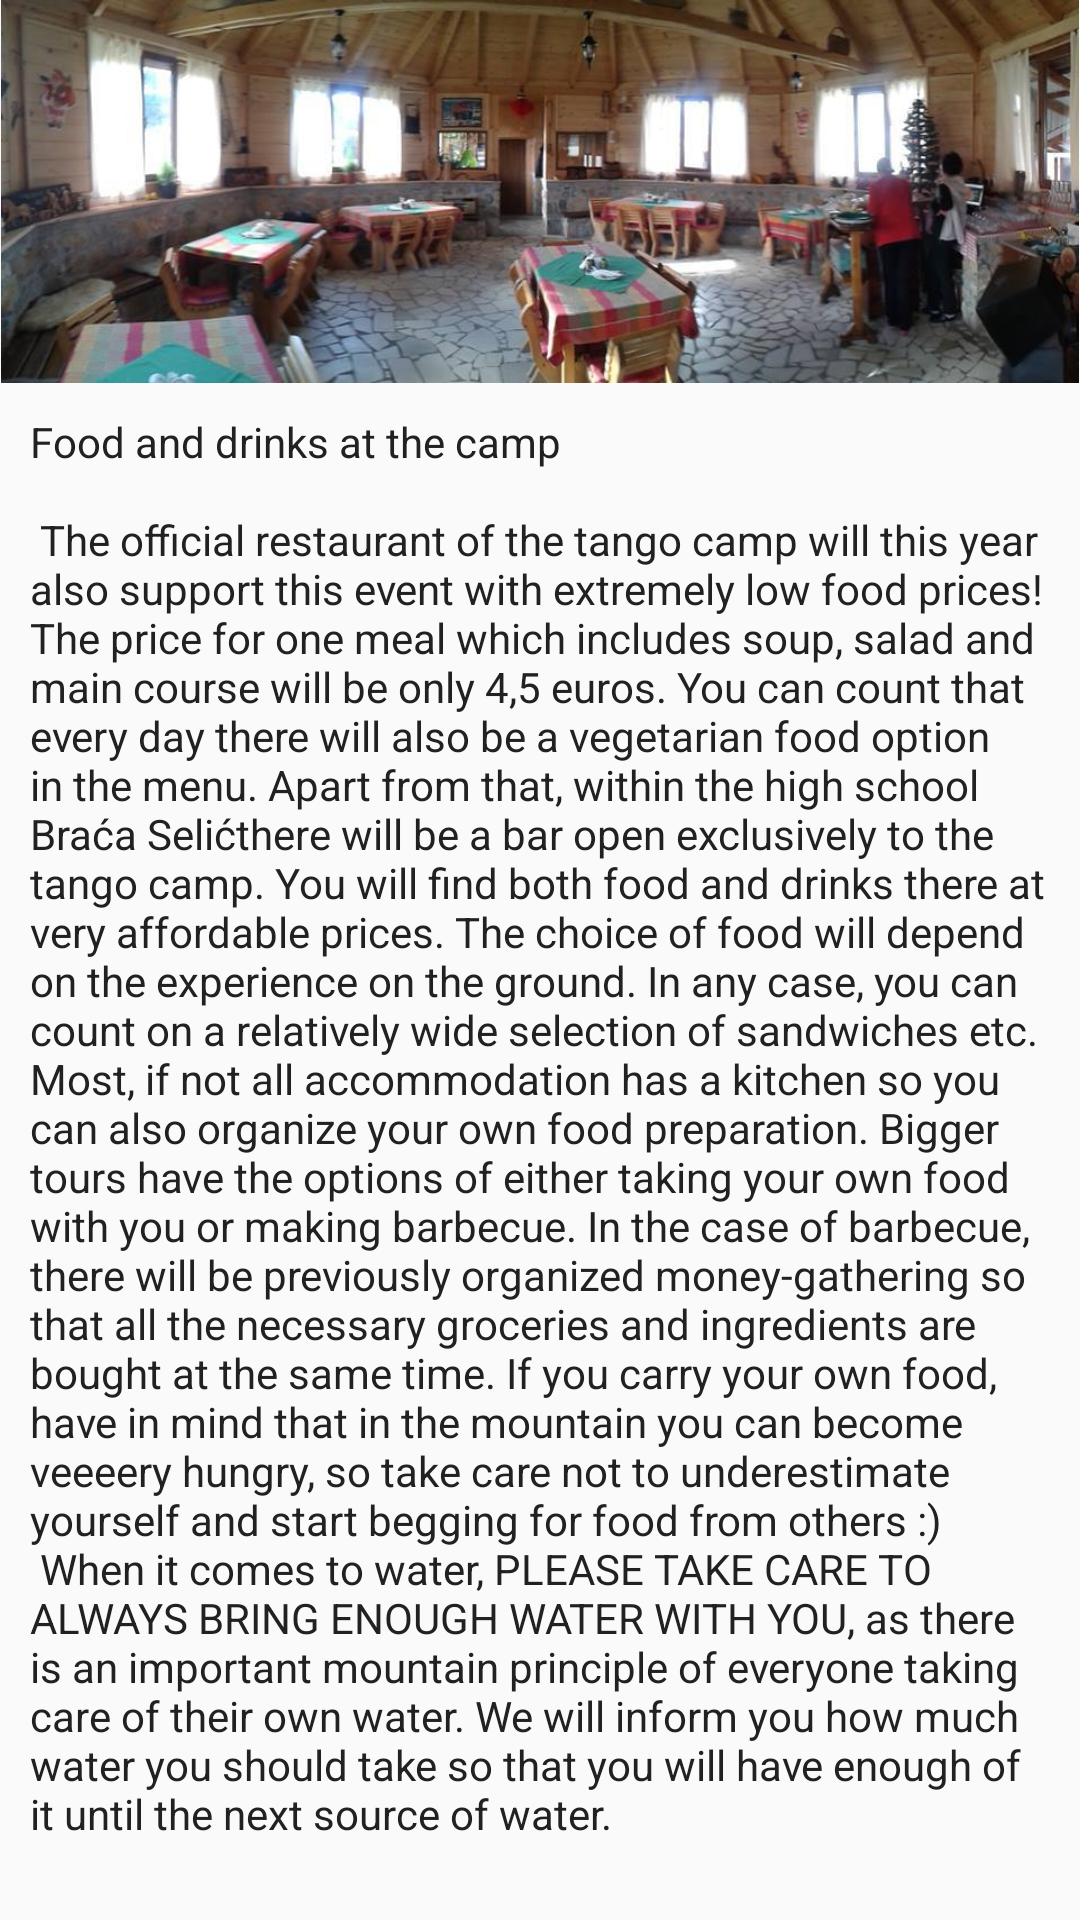

Android layout source for this screen:
<!-- AndroidManifest.xml: application theme NewTheme -->
<!-- res/layout/fragment_food.xml -->
<RelativeLayout xmlns:android="http://schemas.android.com/apk/res/android"
    xmlns:tools="http://schemas.android.com/tools"
    android:layout_width="match_parent"
    android:layout_height="match_parent"
    tools:context="me.montecode.app.summertangocamp.kolasin.FoodFragment">
<ScrollView
    android:layout_width="match_parent"
    android:layout_height="match_parent">

    <RelativeLayout
        android:layout_width="match_parent"
        android:layout_height="wrap_content">
        
            
            
            
            
            

        <ImageView
            android:id="@+id/restaurant_image_view"
            android:src="@drawable/restaurant"
            android:adjustViewBounds="true"
            android:layout_width="match_parent"
            android:layout_height="wrap_content" />
        <TextView
            android:layout_below="@+id/restaurant_image_view"
            android:padding="10dp"
            android:id="@+id/fragment_text_view"
            android:autoLink="all"
            android:text="@string/food_text"
            android:layout_width="match_parent"
            android:layout_height="wrap_content" />




    </RelativeLayout>

</ScrollView>

</RelativeLayout>
<!-- resources referenced by this layout -->
<resources>
  <!-- drawable restaurant: jpg bitmap (drawable, 49070 bytes) -->
  <string name="food_text">Food and drinks at the camp \n
  \n The official restaurant of the tango camp will this year also support this event with extremely low food prices! The price for one meal which includes soup, salad and main course will be only 4,5 euros. You can count that every day there will also be a vegetarian food option in the menu.
  Apart from that, within the high school "Braća Selić" there will be a bar open exclusively to the tango camp. You will find both food and drinks there at very affordable prices. The choice of food will depend on the experience on the ground. In any case, you can count on a relatively wide selection of sandwiches etc. Most, if not all accommodation has a kitchen so you can also organize your own food preparation. Bigger tours have the options of either taking your own food with you or making barbecue. In the case of barbecue, there will be previously organized money-gathering so that all the necessary groceries and ingredients are bought at the same time. If you carry your own food, have in mind that in the mountain you can become veeeery hungry, so take care not to underestimate yourself and start begging for food from others :) \n When it comes to water, PLEASE TAKE CARE TO ALWAYS BRING ENOUGH WATER WITH YOU, as there is an important mountain principle of everyone taking care of their own water. We will inform you how much water you should take so that you will have enough of it until the next source of water. </string>
  <string name="restaurant_text">Official tango camp restaurant</string>
  <style name="NewTheme" parent="@style/Theme.AppCompat.Light">
          <item name="actionBarStyle">@style/NewActionBar</item>
          <item name="actionBarTabTextStyle">@style/NewActionBarTitleText</item>
          <item name="actionMenuTextColor">@color/primary_text</item>
          <item name="android:textColor">@color/primary_text</item>
          <item name="icon">@drawable/drawerupbutton</item>
  
          
      </style>
  <style name="NewActionBar" parent="@style/Widget.AppCompat.ActionBar">&gt;
          <item name="background">@color/primary_dark</item>
          <item name="titleTextStyle">@style/NewActionBarTitleText</item>
      </style>
  <style name="NewActionBarTitleText" parent="@style/TextAppearance.AppCompat.Widget.ActionBar.Title">
          <item name="android:textColor">@color/primary_text</item>
      </style>
  <color name="primary_text">#212121</color>
  <!-- drawable drawerupbutton: png bitmap (drawable, 3365 bytes) -->
  <color name="primary_dark">#D32F2F</color>
</resources>
